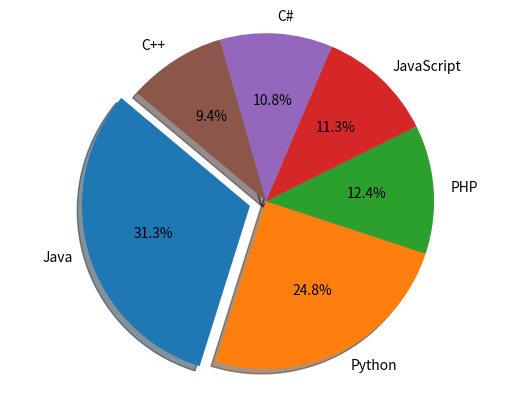

The matplotlib source for this figure:
import matplotlib.pyplot as plt
languages = 'Java', 'Python', 'PHP', 'JavaScript', 'C#', 'C++'
popuratity = [22.2, 17.6, 8.8, 8, 7.7, 6.7]
colors = ["#1f77b4", "#ff7f0e", "#2ca02c", "#d62728", "#9467bd", "#8c564b"]
explode = (0.1, 0, 0, 0,0,0)
plt.pie(popuratity, explode=explode, labels=languages, colors=colors,
autopct='%1.1f%%', shadow=True, startangle=140)

plt.axis('equal')
plt.show()
